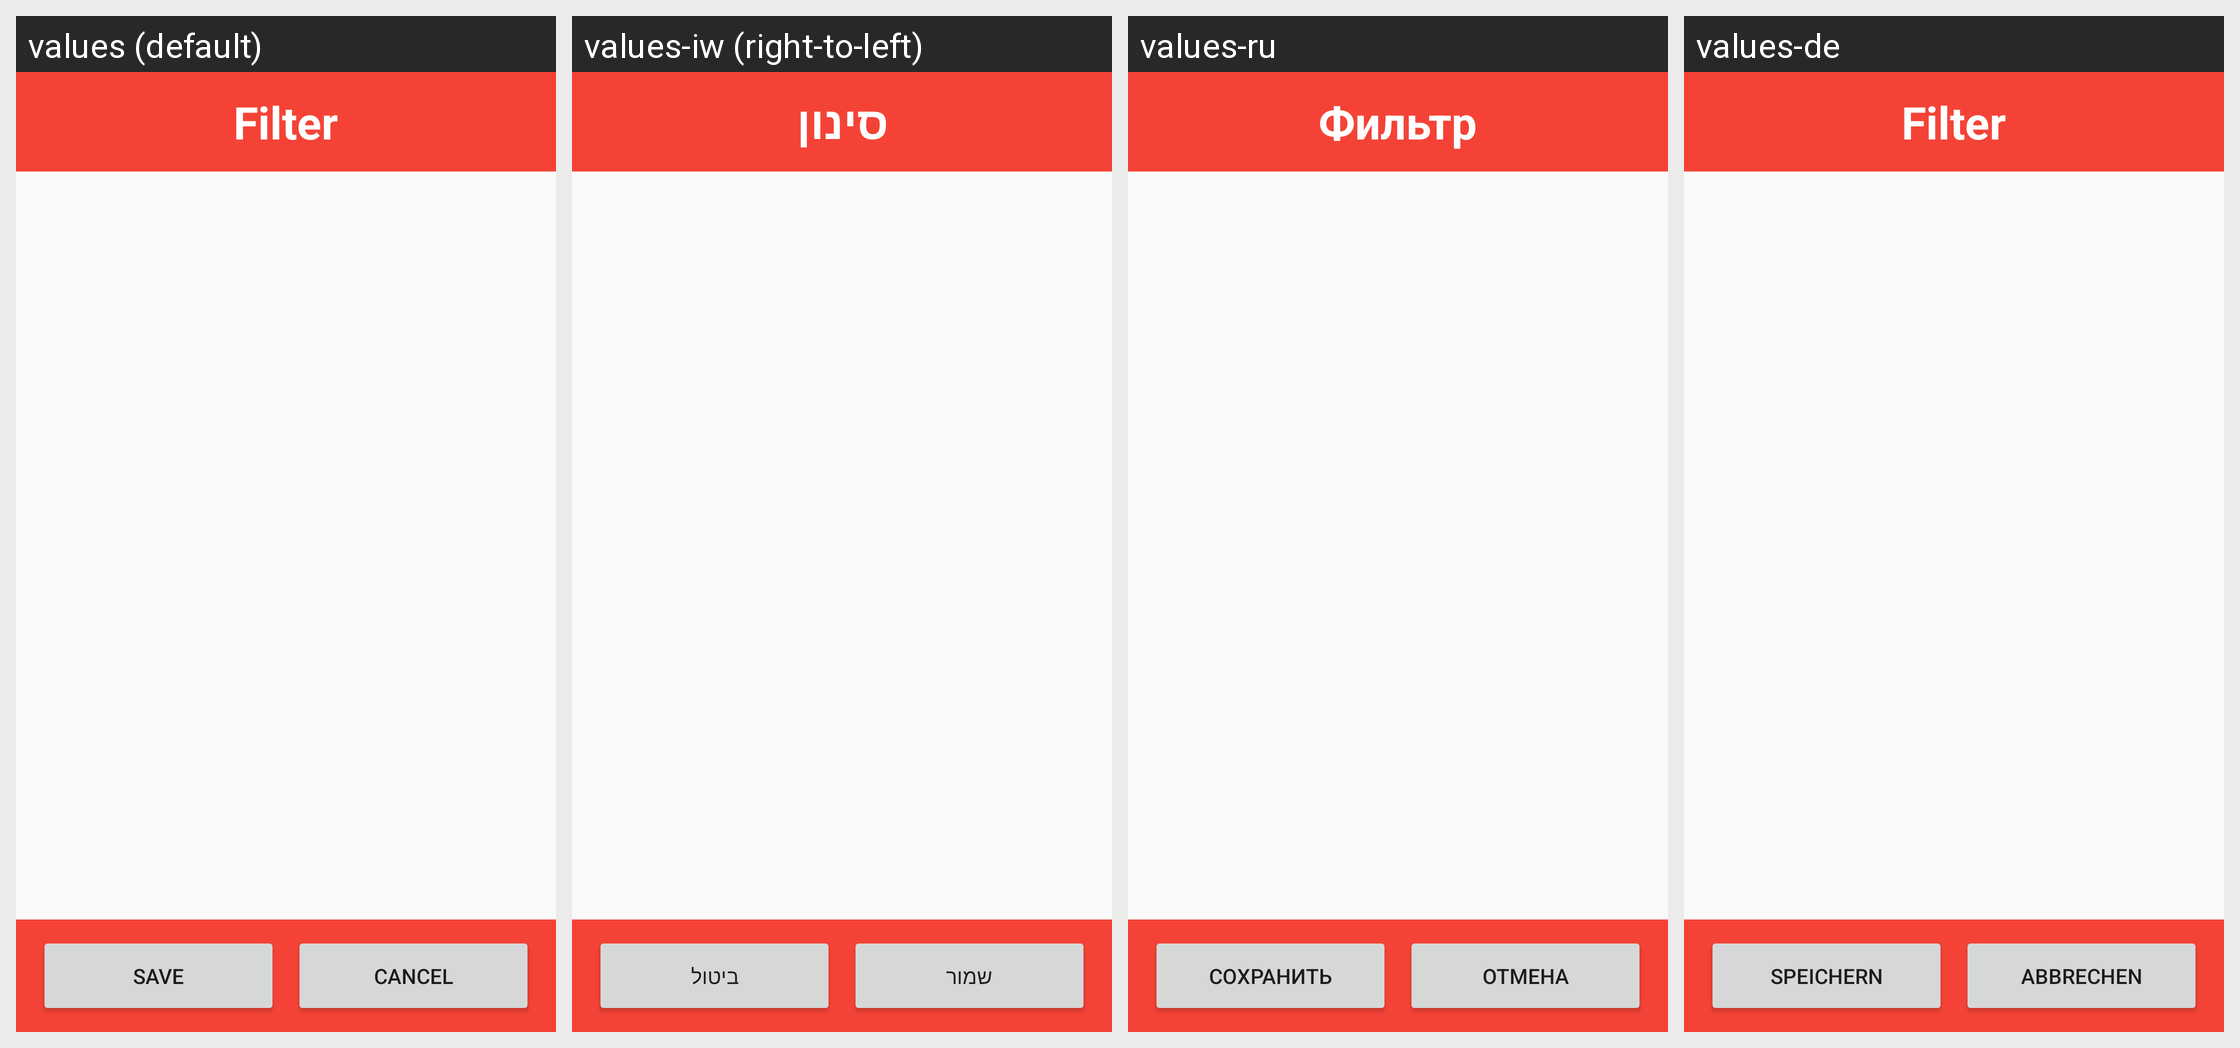

This grid shows one Android layout under several languages. Give, for every string resource on the screen, its name, the default text and each shown locale's text.
Android screen res/layout/dialog_blacklist.xml rendered under 4 locales, left to right: values (default), values-iw (right-to-left), values-ru, values-de. Device: Nexus 5 (rendered at 1080×1920; each locale shown at half size, 540×960, under a caption strip naming it); theme AppTheme.
Other locales in the repository, not shown: values-ar, values-ca, values-cs, values-da, values-el, values-es, values-fr, values-hu, values-id, values-it, values-ja, values-nl, values-no, values-pl, values-pt, values-tr.
Strings drawn on this screen, with the default value and each locale's value (text and hints the layout hard-codes, and strings that could not be matched under every locale, appear in the picture but are not listed):

filter
  values: Filter
  values-iw: סינון
  values-ru: Фильтр
  values-de: Filter

save
  values: Save
  values-iw: שמור
  values-ru: Сохранить
  values-de: Speichern

cancel
  values: Cancel
  values-iw: ביטול
  values-ru: Отмена
  values-de: Abbrechen
